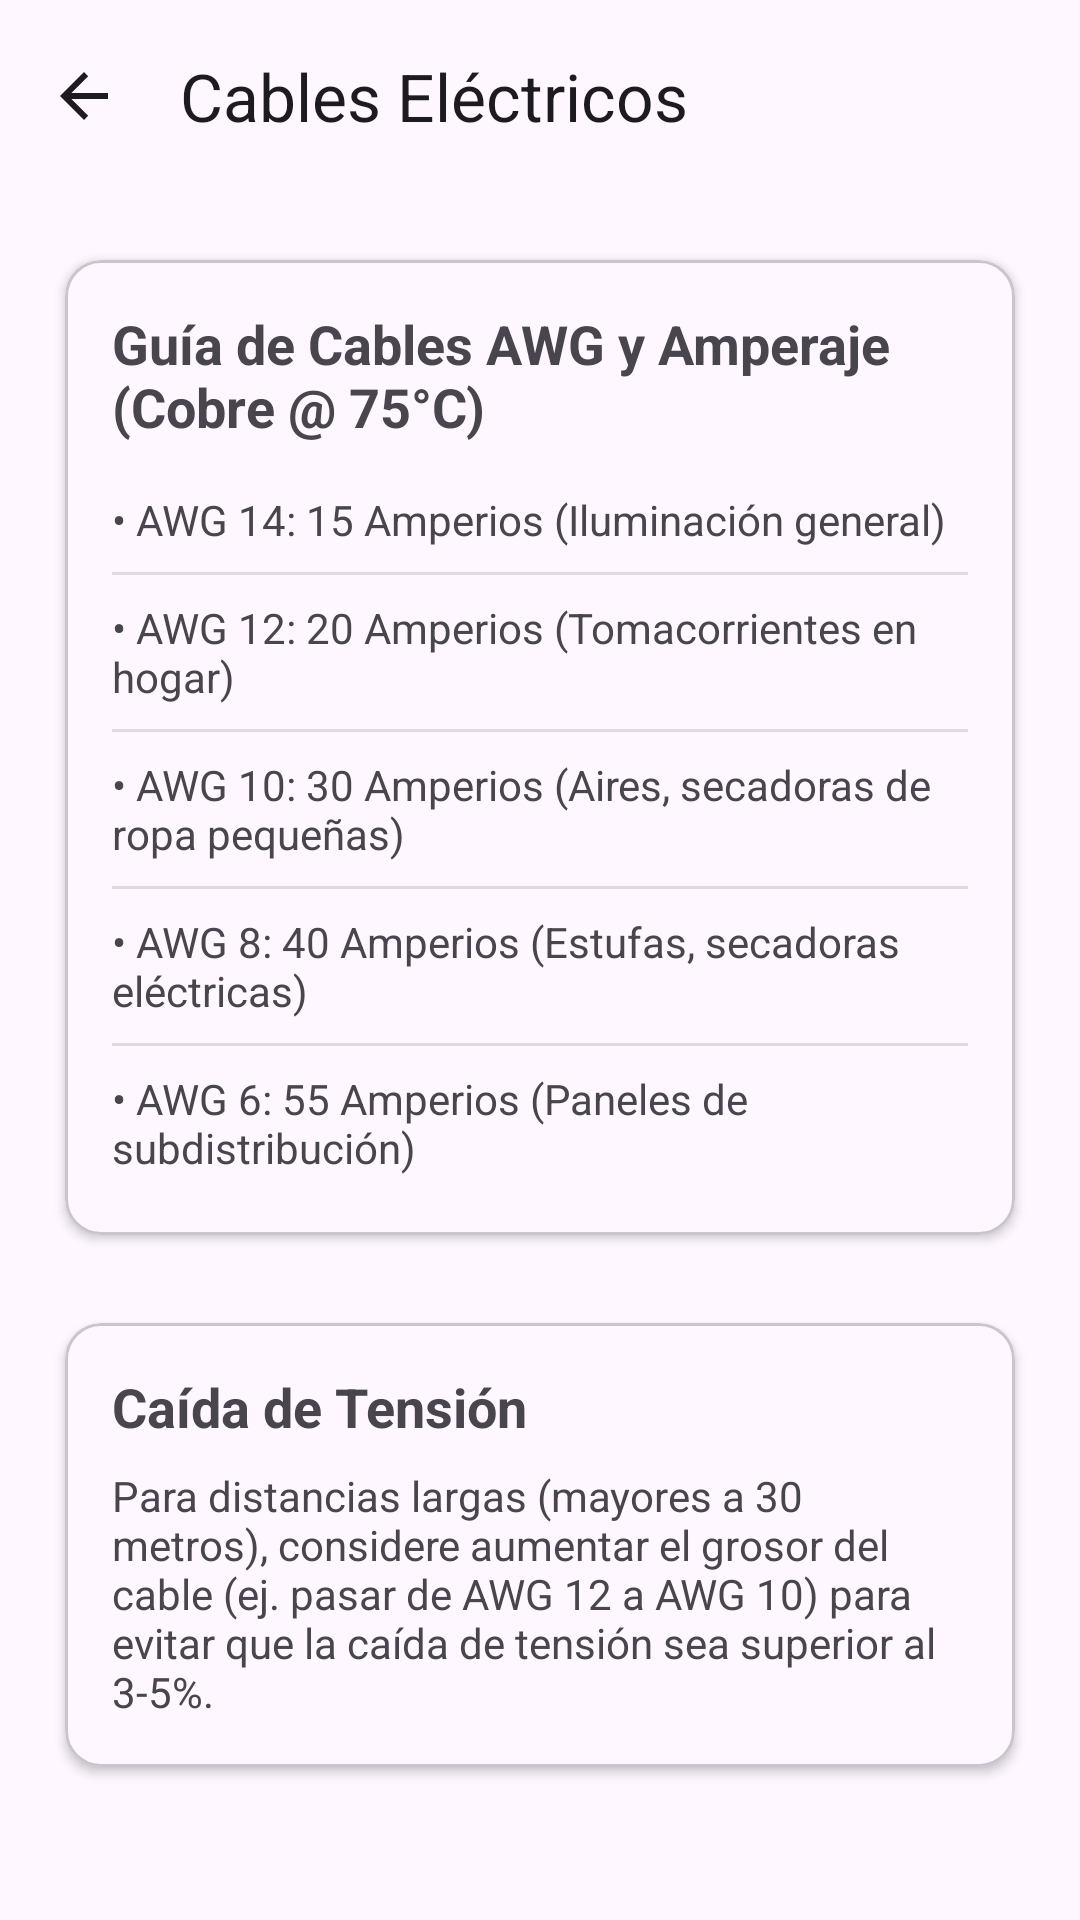

Write the Android layout XML for this screen, with the resource values it uses.
<!-- AndroidManifest.xml: application theme Theme.Solaris -->
<!-- res/layout/activity_cables.xml -->
<?xml version="1.0" encoding="utf-8"?>
<androidx.coordinatorlayout.widget.CoordinatorLayout
    xmlns:android="http://schemas.android.com/apk/res/android"
    xmlns:app="http://schemas.android.com/apk/res-auto"
    android:layout_width="match_parent"
    android:layout_height="match_parent"
    android:id="@+id/cables_coordinator">

    <com.google.android.material.appbar.AppBarLayout
        android:layout_width="match_parent"
        android:layout_height="wrap_content">

        <com.google.android.material.appbar.MaterialToolbar
            android:id="@+id/topAppBar"
            android:layout_width="match_parent"
            android:layout_height="?attr/actionBarSize"
            app:title="@string/title_activity_cables"
            app:navigationIcon="?attr/homeAsUpIndicator"
            style="@style/Widget.Material3.Toolbar.Surface" />

    </com.google.android.material.appbar.AppBarLayout>

    <ScrollView
        android:layout_width="match_parent"
        android:layout_height="match_parent"
        app:layout_behavior="@string/appbar_scrolling_view_behavior">

        <LinearLayout
            android:layout_width="match_parent"
            android:layout_height="wrap_content"
            android:orientation="vertical"
            android:padding="16dp">

            <com.google.android.material.card.MaterialCardView
                android:layout_width="match_parent"
                android:layout_height="wrap_content"
                android:layout_marginBottom="16dp"
                app:cardElevation="2dp"
                app:cardUseCompatPadding="true">

                <LinearLayout
                    android:layout_width="match_parent"
                    android:layout_height="wrap_content"
                    android:orientation="vertical"
                    android:padding="16dp">

                    <TextView
                        android:layout_width="match_parent"
                        android:layout_height="wrap_content"
                        android:text="@string/calc_str_33"
                        android:textSize="18sp"
                        android:textStyle="bold"
                        android:layout_marginBottom="16dp"/>

                    <TextView
                        android:layout_width="match_parent"
                        android:layout_height="wrap_content"
                        android:text="@string/calc_str_28"
                        android:layout_marginBottom="8dp"/>

                    <View
                        android:layout_width="match_parent"
                        android:layout_height="1dp"
                        android:background="?android:attr/listDivider"
                        android:layout_marginBottom="8dp" />

                    <TextView
                        android:layout_width="match_parent"
                        android:layout_height="wrap_content"
                        android:text="@string/calc_str_5"
                        android:layout_marginBottom="8dp"/>

                    <View
                        android:layout_width="match_parent"
                        android:layout_height="1dp"
                        android:background="?android:attr/listDivider"
                        android:layout_marginBottom="8dp" />

                    <TextView
                        android:layout_width="match_parent"
                        android:layout_height="wrap_content"
                        android:text="@string/calc_str_19"
                        android:layout_marginBottom="8dp"/>

                    <View
                        android:layout_width="match_parent"
                        android:layout_height="1dp"
                        android:background="?android:attr/listDivider"
                        android:layout_marginBottom="8dp" />

                    <TextView
                        android:layout_width="match_parent"
                        android:layout_height="wrap_content"
                        android:text="@string/calc_str_51"
                        android:layout_marginBottom="8dp"/>

                    <View
                        android:layout_width="match_parent"
                        android:layout_height="1dp"
                        android:background="?android:attr/listDivider"
                        android:layout_marginBottom="8dp" />

                    <TextView
                        android:layout_width="match_parent"
                        android:layout_height="wrap_content"
                        android:text="@string/calc_str_26"
                        android:layout_marginBottom="4dp"/>
                </LinearLayout>

            </com.google.android.material.card.MaterialCardView>

            <com.google.android.material.card.MaterialCardView
                android:layout_width="match_parent"
                android:layout_height="wrap_content"
                android:layout_marginBottom="16dp"
                app:cardElevation="2dp"
                app:cardUseCompatPadding="true">

                <LinearLayout
                    android:layout_width="match_parent"
                    android:layout_height="wrap_content"
                    android:orientation="vertical"
                    android:padding="16dp">

                    <TextView
                        android:layout_width="match_parent"
                        android:layout_height="wrap_content"
                        android:text="@string/calc_str_2"
                        android:textSize="18sp"
                        android:textStyle="bold"
                        android:layout_marginBottom="8dp"/>

                    <TextView
                        android:layout_width="match_parent"
                        android:layout_height="wrap_content"
                        android:text="@string/calc_str_37" />

                </LinearLayout>

            </com.google.android.material.card.MaterialCardView>

        </LinearLayout>
    </ScrollView>

</androidx.coordinatorlayout.widget.CoordinatorLayout>
<!-- resources referenced by this layout -->
<resources>
  <string name="calc_str_19">• AWG 10: 30 Amperios (Aires, secadoras de ropa pequeñas)</string>
  <string name="calc_str_2">Caída de Tensión</string>
  <string name="calc_str_26">• AWG 6: 55 Amperios (Paneles de subdistribución)</string>
  <string name="calc_str_28">• AWG 14: 15 Amperios (Iluminación general)</string>
  <string name="calc_str_33">Guía de Cables AWG y Amperaje (Cobre @ 75°C)</string>
  <string name="calc_str_37">Para distancias largas (mayores a 30 metros), considere aumentar el grosor del cable (ej. pasar de AWG 12 a AWG 10) para evitar que la caída de tensión sea superior al 3-5%.</string>
  <string name="calc_str_5">• AWG 12: 20 Amperios (Tomacorrientes en hogar)</string>
  <string name="calc_str_51">• AWG 8: 40 Amperios (Estufas, secadoras eléctricas)</string>
  <string name="title_activity_cables">Cables Eléctricos</string>
  <style name="Theme.Solaris" parent="Theme.Material3.DayNight.NoActionBar">
          <item name="android:statusBarColor">@android:color/transparent</item>
          <item name="android:navigationBarColor">@android:color/transparent</item>
          <item name="android:windowLightStatusBar">true</item>
          <item name="android:windowLightNavigationBar">true</item>
  
          
          <item name="colorPrimary">@color/md_theme_light_primary</item>
          <item name="colorOnPrimary">@color/md_theme_light_onPrimary</item>
          <item name="colorPrimaryContainer">@color/md_theme_light_primaryContainer</item>
          <item name="colorOnPrimaryContainer">@color/md_theme_light_onPrimaryContainer</item>
  
          <item name="colorSecondary">@color/md_theme_light_secondary</item>
          <item name="colorOnSecondary">@color/md_theme_light_onSecondary</item>
          <item name="colorSecondaryContainer">@color/md_theme_light_secondaryContainer</item>
          <item name="colorOnSecondaryContainer">@color/md_theme_light_onSecondaryContainer</item>
  
          <item name="colorTertiary">@color/md_theme_light_tertiary</item>
          <item name="colorOnTertiary">@color/md_theme_light_onTertiary</item>
          <item name="colorTertiaryContainer">@color/md_theme_light_tertiaryContainer</item>
          <item name="colorOnTertiaryContainer">@color/md_theme_light_onTertiaryContainer</item>
      </style>
</resources>
